Labelled photos from "spiral", an image-classification folder in als00als/multimodal-parkinson-ai. The possible labels are: healthy, parkinson.

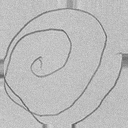
Label: parkinson

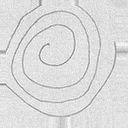
Label: parkinson

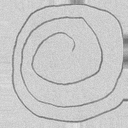
Label: parkinson

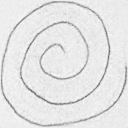
Label: healthy

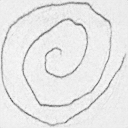
Label: healthy

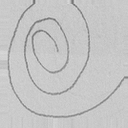
Label: healthy
